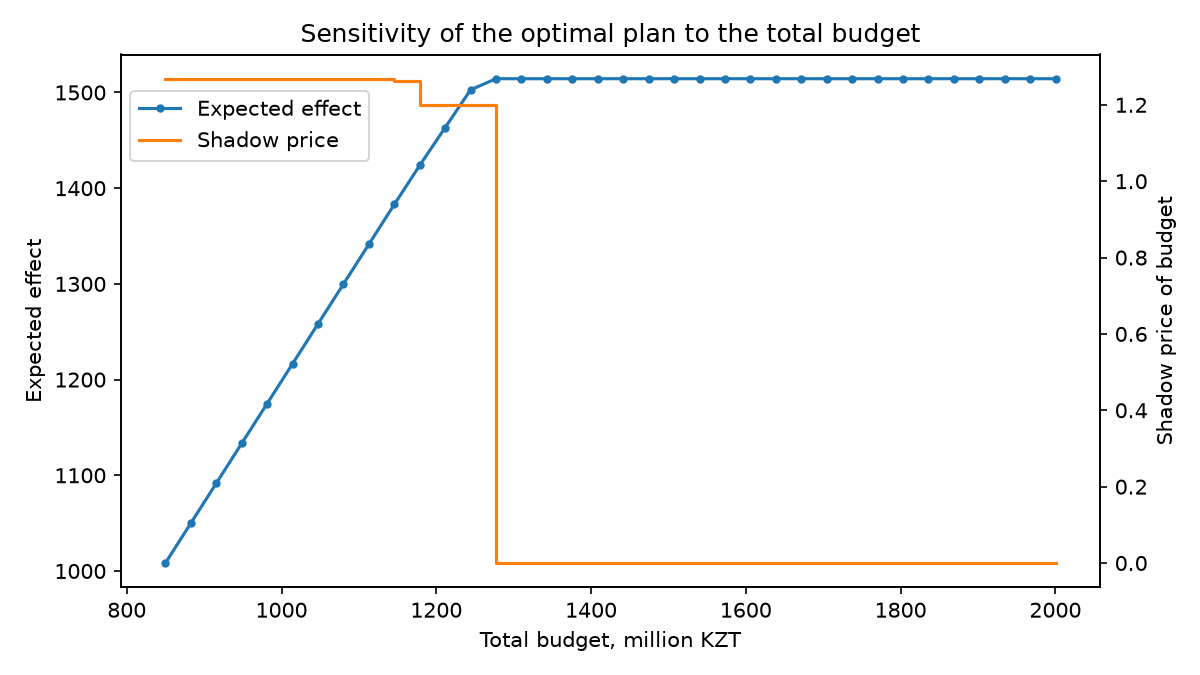

Data behind this chart, as committed beside it:
total_budget, status, objective, allocated, shadow_price
718.6, infeasible, , , 
751.4, infeasible, , , 
784.3, infeasible, , , 
817.2, infeasible, , , 
850, optimal, 1008, 850, 1.268
882.9, optimal, 1050, 882.9, 1.268
915.7, optimal, 1092, 915.7, 1.268
948.6, optimal, 1133, 948.6, 1.267
981.5, optimal, 1175, 981.5, 1.267
1014, optimal, 1217, 1014, 1.267
1047, optimal, 1258, 1047, 1.267
1080, optimal, 1300, 1080, 1.267
1113, optimal, 1341, 1113, 1.267
1146, optimal, 1383, 1146, 1.264
1179, optimal, 1424, 1179, 1.201
1212, optimal, 1463, 1212, 1.201
1244, optimal, 1503, 1244, 1.201
1277, optimal, 1514, 1254, 0.0
1310, optimal, 1514, 1254, 0.0
1343, optimal, 1514, 1254, 0.0
1376, optimal, 1514, 1254, 0.0
1409, optimal, 1514, 1254, 0.0
1442, optimal, 1514, 1254, 0.0
1474, optimal, 1514, 1254, 0.0
1507, optimal, 1514, 1254, 0.0
1540, optimal, 1514, 1254, 0.0
1573, optimal, 1514, 1254, 0.0
1606, optimal, 1514, 1254, 0.0
1639, optimal, 1514, 1254, 0.0
1672, optimal, 1514, 1254, 0.0
1704, optimal, 1514, 1254, 0.0
1737, optimal, 1514, 1254, 0.0
1770, optimal, 1514, 1254, 0.0
1803, optimal, 1514, 1254, 0.0
1836, optimal, 1514, 1254, 0.0
1869, optimal, 1514, 1254, 0.0
1902, optimal, 1514, 1254, 0.0
1935, optimal, 1514, 1254, 0.0
1967, optimal, 1514, 1254, 0.0
2000, optimal, 1514, 1254, 0.0
